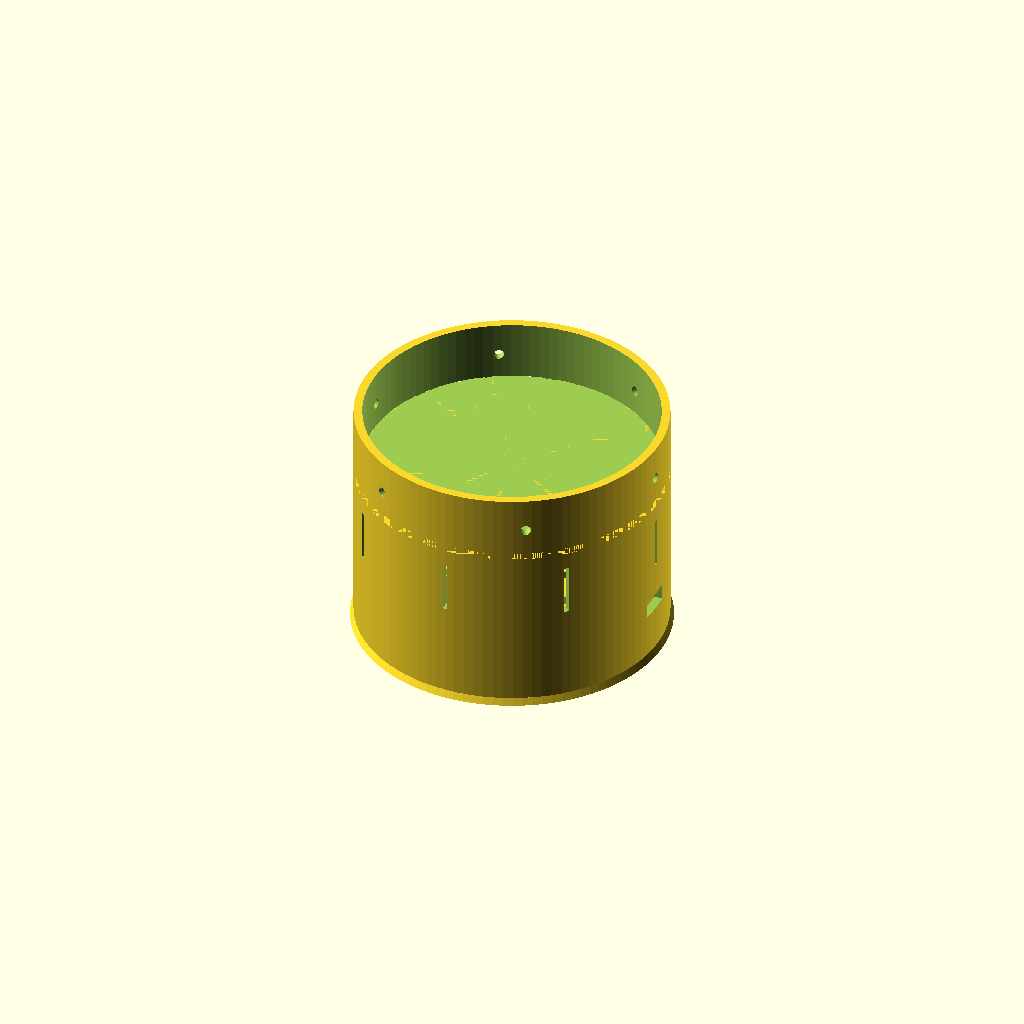
Cell 1: the model at its default parameters.
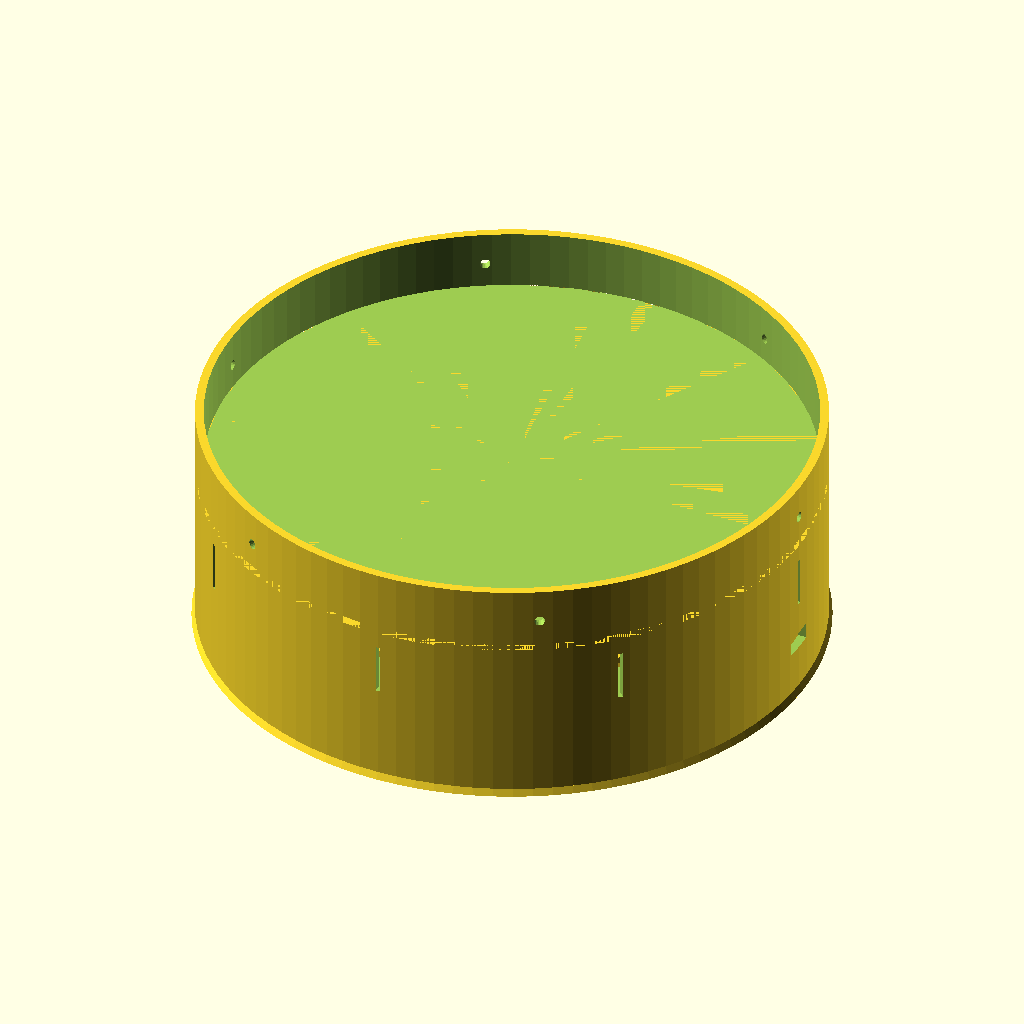
Cell 2: enclosure_diameter = 180 (everything else at default).
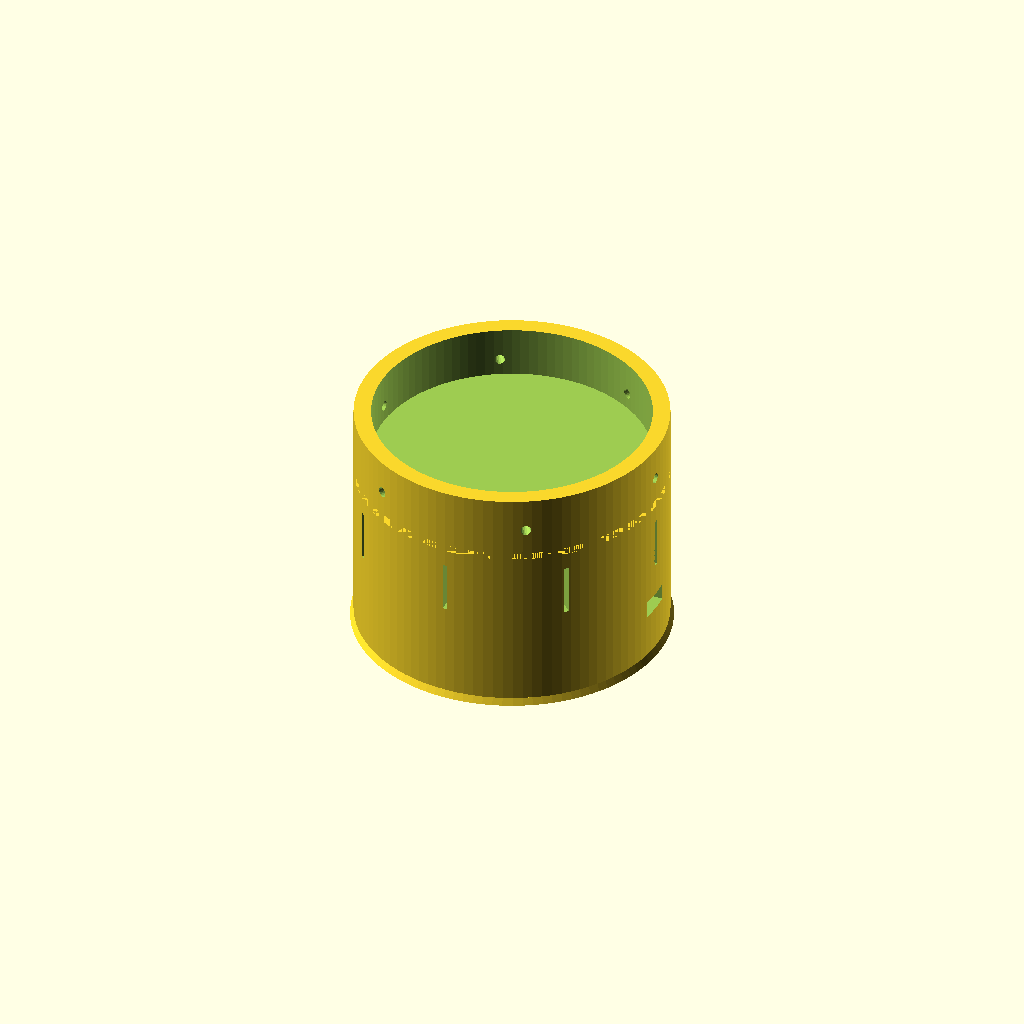
Cell 3 — wall_thickness set to 5, the other parameters unchanged.
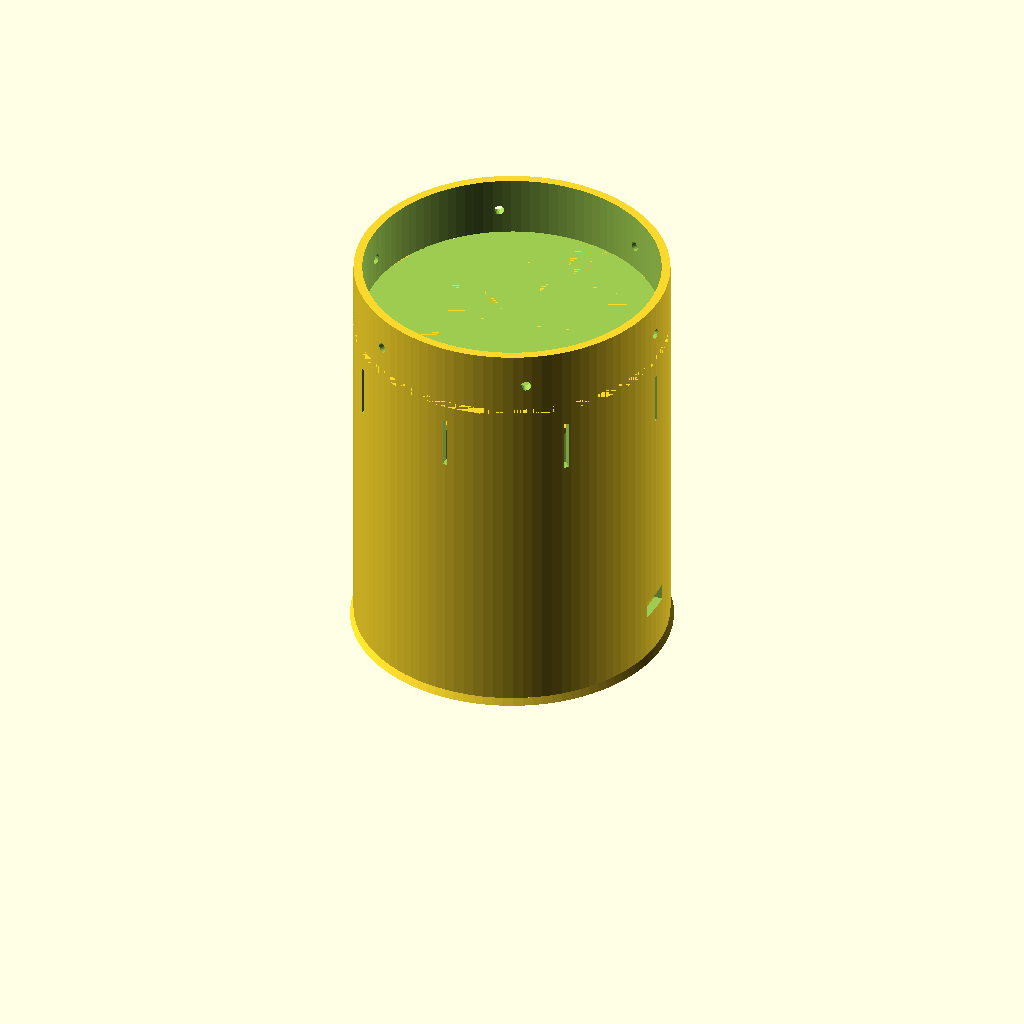
Cell 4 — base_height set to 100, the other parameters unchanged.
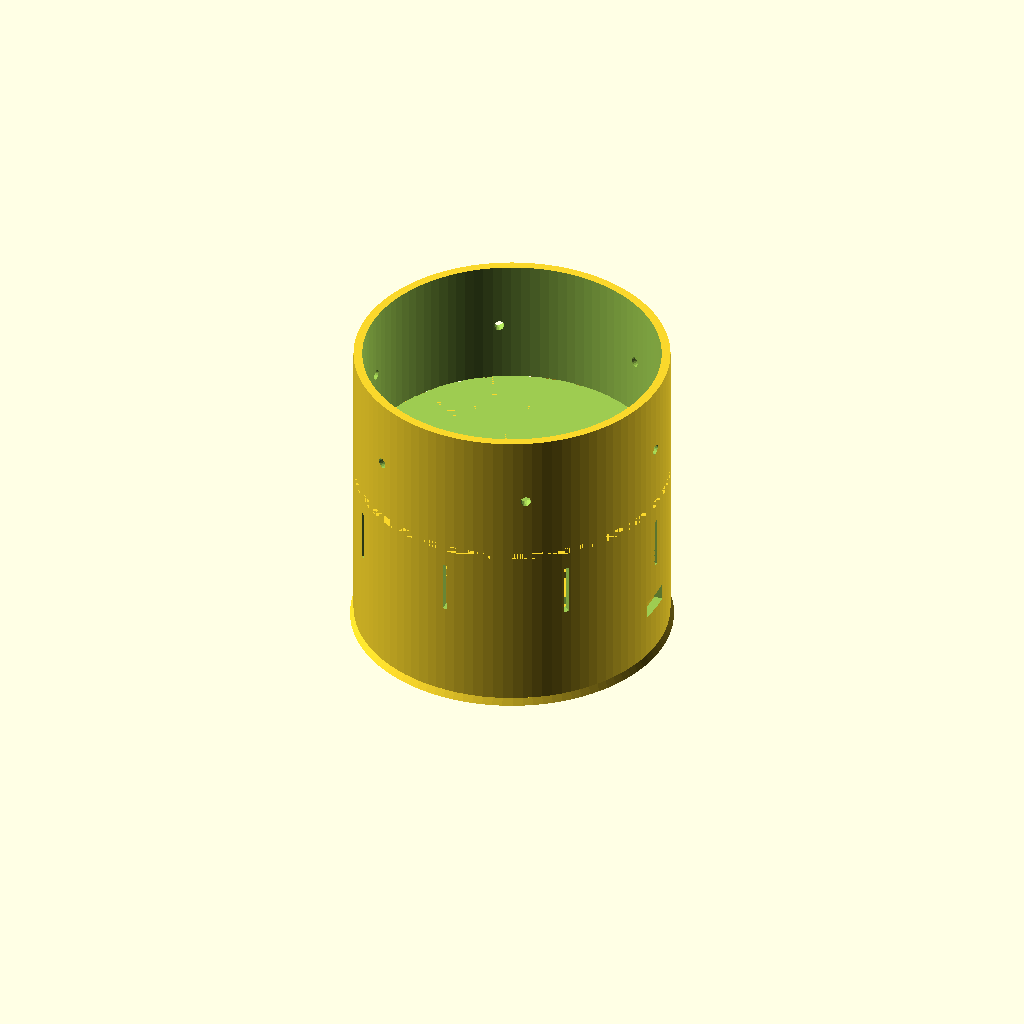
Cell 5: the same model with top_height = 40.
All cells are drawn from one camera (rotation 55°, 0°, 25°, orthographic, colour scheme Cornfield), so only the parameter changes between them.
OpenSCAD source file 3d-models/voice-satellite-echo-enclosure-v3.scad:
// Voice Satellite - Amazon Echo Style Enclosure (TRULY PRINTABLE)
// VERSION 3
// Designed for ESP32-S3 with LED Ring, I2S Microphone/Speaker
//
// DESIGN PHILOSOPHY:
// - ZERO floating geometry
// - Everything prints from bed up OR dome down
// - No fancy clips or retention features
// - Simple ledges and friction fit
// - EASY ASSEMBLY - simplified top cap for component access
//
// Print Settings:
// - Material: PLA or PETG
// - Layer Height: 0.2mm
// - Infill: 20%
// - Supports: NONE
//
// CHANGELOG v3:
// - Simplified top cap: flat top, no dome, no LED recess, no button
// - Speaker grill on top surface (easier assembly)
// - Microphone holes on side wall instead of top
// - Much easier to access components during assembly
//
// CHANGELOG v2:
// - Added 2.75mm groove to bottom of top cap for base fit
// - Moved speaker grill to 3/4 height (15mm from bottom)
// - Added wire pass-through hole in speaker platform center

// ============================================
// PARAMETERS
// ============================================

// Main enclosure dimensions
enclosure_diameter = 90;
wall_thickness = 2.5;
base_height = 50;
top_height = 20;

// LED Ring specifications
led_ring_outer_diameter = 44;
led_ring_inner_diameter = 32;

// Speaker specifications
speaker_diameter = 45;
speaker_grill_hole_size = 2;
speaker_grill_spacing = 4;

// Button specifications
button_diameter = 12;
button_offset_from_center = 18;

// Microphone ports
mic_hole_diameter = 3;
mic_hole_count = 6;
mic_ring_radius = 25;

// ESP32-S3 mounting
esp32_width = 25.4;
esp32_length = 50.8;
esp32_mount_height = 8;

// Cable management
usb_port_width = 10;
usb_port_height = 5;
usb_port_from_bottom = 15;

// Ventilation
vent_slot_width = 1.5;
vent_slot_height = 15;
vent_slot_count = 8;

// Assembly tolerances
assembly_gap = 0.3;

// Rendering selection
part_to_render = "all";  // Options: "all", "base", "top", "speaker_platform"

// Speaker platform support system
speaker_platform_height = base_height - 10;  // Height where platform sits
support_ring_width = 2;                       // How far ring extends inward from wall
platform_thickness = 2;                       // Thickness of speaker platform
support_beam_width = 8;                       // Width of cross-support beams
inner_ring_width = 5;                         // Width of inner speaker mounting ring

// ============================================
// RENDERING
// ============================================

if (part_to_render == "all") {
    base_assembly();
    translate([0, 0, base_height - 0.1])
        top_cap_assembly();
    speaker_platform_assembly();
}
else if (part_to_render == "base") {
    base_assembly();
}
else if (part_to_render == "top") {
    top_cap_assembly();
}
else if (part_to_render == "speaker_platform") {
    speaker_platform_assembly();
}

// ============================================
// BASE ASSEMBLY
// ============================================

module base_assembly() {
    difference() {
        union() {
            // Main cylindrical body
            cylinder(h = base_height, d = enclosure_diameter, $fn = 100);

            // Tapered base ring (connected to main body)
            cylinder(h = 2, d1 = enclosure_diameter + 2, d2 = enclosure_diameter, $fn = 100);
        }

        // Hollow interior
        translate([0, 0, wall_thickness])
            cylinder(h = base_height, d = enclosure_diameter - wall_thickness * 2, $fn = 100);

        // USB-C port cutout
        translate([enclosure_diameter/2 - wall_thickness - 1, -usb_port_width/2, usb_port_from_bottom])
            cube([wall_thickness + 2, usb_port_width, usb_port_height]);

        // Ventilation slots
        for (i = [0:vent_slot_count-1]) {
            rotate([0, 0, i * (360/vent_slot_count)])
                translate([enclosure_diameter/2 - wall_thickness - 0.5, -vent_slot_width/2, base_height - vent_slot_height - 5])
                    cube([wall_thickness + 1, vent_slot_width, vent_slot_height]);
        }

        // Snap-fit groove (cut into top rim)
        translate([0, 0, base_height - 3])
            difference() {
                cylinder(h = 3.5, d = enclosure_diameter - wall_thickness * 1.5, $fn = 100);
                translate([0, 0, -1])
                    cylinder(h = 5.5, d = enclosure_diameter - wall_thickness * 2 - 1.5, $fn = 100);
            }
    }

    // ESP32-S3 mounting system (USB port aligned to wall cutout)
    // Board positioned so USB port faces the cutout
    esp32_usb_height = usb_port_from_bottom + usb_port_height/2 - 2;  // Align USB port center
    esp32_board_to_edge = 5;  // Distance from edge of enclosure
    esp32_center_x = enclosure_diameter/2 - wall_thickness - esp32_board_to_edge - esp32_length/2;

    // Header pin specifications
    header_pin_spacing = 22.86;  // Distance between inner edges of header rows (standard 0.9")
    header_slot_width = 3.0;     // Width of slot for header pins (2.54mm pin pitch + tolerance)
    header_slot_depth = 8;       // Depth of slot for pins to insert

    // Platform with header pin slots
    difference() {
        // Solid platform base
        translate([esp32_center_x - esp32_length/2 - 2, -esp32_width/2 - 2, wall_thickness]) {
            cube([esp32_length + 4, esp32_width + 4, esp32_usb_height]);
        }

        // Slot 1: Left side header pins
        translate([esp32_center_x - esp32_length/2, -header_pin_spacing/2 - header_slot_width/2, wall_thickness + esp32_usb_height - header_slot_depth]) {
            cube([esp32_length, header_slot_width, header_slot_depth + 1]);
        }

        // Slot 2: Right side header pins
        translate([esp32_center_x - esp32_length/2, header_pin_spacing/2 - header_slot_width/2, wall_thickness + esp32_usb_height - header_slot_depth]) {
            cube([esp32_length, header_slot_width, header_slot_depth + 1]);
        }
    }

    // Continuous support ring (360° ledge around inner wall)
    translate([0, 0, speaker_platform_height]) {
        difference() {
            // Full ring
            cylinder(h = platform_thickness, d = enclosure_diameter - wall_thickness * 2, $fn = 100);
            // Hollow out center, leaving 2mm ring from wall
            translate([0, 0, -1])
                cylinder(h = platform_thickness + 2, d = enclosure_diameter - wall_thickness * 2 - support_ring_width * 2, $fn = 100);
        }
    }

    // Cable routing posts
    for (angle = [45, 135, 225, 315]) {
        rotate([0, 0, angle])
            translate([15, 0, wall_thickness])
                cylinder(h = 10, d = 3, $fn = 20);
    }
}

// ============================================
// TOP CAP - SIMPLIFIED FLAT TOP DESIGN
// ============================================

module top_cap_assembly() {
    difference() {
        union() {
            // Main cylinder - flat top
            cylinder(h = top_height, d = enclosure_diameter, $fn = 100);

            // Snap-fit ridge (extends from outer wall into base)
            translate([0, 0, 1.5])
                difference() {
                    cylinder(h = 1.5, d = enclosure_diameter - wall_thickness * 1.5 - assembly_gap, $fn = 100);
                    translate([0, 0, -1])
                        cylinder(h = 4, d = enclosure_diameter - wall_thickness * 2 - 2, $fn = 100);
                }
        }

        // Hollow interior - simple single cavity
        translate([0, 0, wall_thickness])
            cylinder(h = top_height - wall_thickness + 1, d = enclosure_diameter - wall_thickness * 2, $fn = 100);

        // Groove for fitting into base (2.75mm deep, bottom 2.5mm)
        translate([0, 0, 0])
            difference() {
                cylinder(h = 2.5, d = enclosure_diameter, $fn = 100);
                cylinder(h = 2.5, d = enclosure_diameter - 2.75 * 2, $fn = 100);
            }

        // Speaker grill holes on TOP surface
        translate([0, 0, top_height - wall_thickness - 1])
            speaker_grill(speaker_diameter, speaker_grill_hole_size, speaker_grill_spacing, wall_thickness + 2);

        // Microphone ports on SIDE WALL (around perimeter)
        for (i = [0:mic_hole_count-1]) {
            rotate([0, 0, i * (360/mic_hole_count)])
                translate([enclosure_diameter/2 - wall_thickness - 1, 0, top_height/2])
                    rotate([0, 90, 0])
                        cylinder(h = wall_thickness + 2, d = mic_hole_diameter, $fn = 20);
        }
    }
}

// ============================================
// SPEAKER PLATFORM (SEPARATE PIECE - SLIDES INTO BASE)
// ============================================

module speaker_platform_assembly() {
    // Calculate dimensions
    outer_diameter = enclosure_diameter - wall_thickness * 2 - support_ring_width * 2 - assembly_gap;
    inner_diameter = speaker_diameter - inner_ring_width * 2;
    wire_pass_through_diameter = 8;  // 8mm hole for wire bundle

    difference() {
        union() {
            // Outer circle (sits on support ring in base)
            difference() {
                cylinder(h = platform_thickness, d = outer_diameter, $fn = 100);
                // Hollow out most of it, leaving outer rim
                translate([0, 0, -1])
                    cylinder(h = platform_thickness + 2, d = outer_diameter - inner_ring_width * 2, $fn = 100);
            }

            // Inner circle (speaker mounting ring)
            difference() {
                cylinder(h = platform_thickness, d = speaker_diameter, $fn = 80);
                translate([0, 0, -1])
                    cylinder(h = platform_thickness + 2, d = inner_diameter, $fn = 80);
            }

            // Two cross-support beams (full diameter)
            // Beam 1: horizontal
            translate([-outer_diameter/2, -support_beam_width/2, 0])
                cube([outer_diameter, support_beam_width, platform_thickness]);

            // Beam 2: vertical
            translate([-support_beam_width/2, -outer_diameter/2, 0])
                cube([support_beam_width, outer_diameter, platform_thickness]);
        }

        // Wire pass-through hole in center (for LED and mic wires)
        translate([0, 0, -1])
            cylinder(h = platform_thickness + 2, d = wire_pass_through_diameter, $fn = 40);
    }
}

// ============================================
// HELPER MODULES
// ============================================

module speaker_grill(diameter, hole_size, spacing, depth) {
    rows = floor(diameter / spacing);

    for (x = [-rows/2:rows/2]) {
        for (y = [-rows/2:rows/2]) {
            offset_x = x * spacing;
            offset_y = y * spacing + (x % 2) * (spacing / 2);

            if (sqrt(offset_x * offset_x + offset_y * offset_y) < diameter / 2) {
                translate([offset_x, offset_y, -1])
                    cylinder(h = depth, d = hole_size, $fn = 6);
            }
        }
    }
}

// ============================================
// ASSEMBLY INSTRUCTIONS
// ============================================

// PRINT SETTINGS:
//
// BASE:
// - Set: part_to_render = "base";
// - Orientation: UPRIGHT
// - Supports: NONE
// - Layer height: 0.2mm
// - Infill: 20%
//
// TOP CAP:
// - Set: part_to_render = "top";
// - Orientation: UPRIGHT (flat top up)
// - Supports: NONE
// - Layer height: 0.2mm
// - Infill: 20%
// - Material: Any PLA/PETG color
//
// SPEAKER PLATFORM:
// - Set: part_to_render = "speaker_platform";
// - Orientation: FLAT (tabs facing up)
// - Supports: NONE
// - Layer height: 0.2mm
// - Infill: 30% (stronger for speaker weight)
//
// ASSEMBLY ORDER:
//
// 1. Install ESP32-S3 in base:
//    - Align header pins with the two slots in the platform
//    - Press down to seat pins into slots
//    - USB port should face the wall cutout
//
// 2. Wire all components (much easier without speaker platform in the way!):
//    - Connect microphone wires
//    - Connect amplifier
//    - Connect LED ring wires (route through center)
//    - Wire button
//    - Route cables using cable routing posts
//
// 3. Install speaker platform:
//    - Align 4 tabs with 4 wall slots (at 22.5°, 112.5°, 202.5°, 292.5°)
//    - Slide platform down into slots (tabs insert into wall)
//    - Platform clicks into place
//
// 4. Mount speaker on platform:
//    - Place speaker face-up on ring
//    - Hot glue or small screws to secure
//    - Connect speaker wires to amplifier
//
// 5. Final assembly:
//    - Route microphone wires through speaker platform center hole
//    - Position microphone near mic port holes on top cap wall
//    - Snap top cap onto base (groove fits over base rim)
//    - Connect USB power through rear port
//    - Test all functions!
//
// DISASSEMBLY/SERVICING:
// - Remove top cap (pull straight up)
// - Lift speaker platform straight up (tabs slide out of slots)
// - Full access to all electronics for troubleshooting/upgrades
// - ESP32 pulls straight up out of header slots
//
// BENEFITS OF MODULAR DESIGN:
// ✅ Easy assembly - install ESP32 and wiring before speaker
// ✅ Easy access - remove speaker platform for servicing
// ✅ No supports needed on any part
// ✅ Replaceable components
// ✅ Upgrade-friendly (swap ESP32, speaker, etc.)
// ✅ Simple flat top - much easier to access components during assembly
Customizer parameters (derived from the source; name, type, default, range or options):
enclosure_diameter: number, default 90
wall_thickness: number, default 2.5
base_height: number, default 50
top_height: number, default 20
led_ring_outer_diameter: number, default 44
led_ring_inner_diameter: number, default 32
speaker_diameter: number, default 45
speaker_grill_hole_size: number, default 2
speaker_grill_spacing: number, default 4
button_diameter: number, default 12
button_offset_from_center: number, default 18
mic_hole_diameter: number, default 3
mic_hole_count: number, default 6
mic_ring_radius: number, default 25
esp32_width: number, default 25.4
esp32_length: number, default 50.8
esp32_mount_height: number, default 8
usb_port_width: number, default 10
usb_port_height: number, default 5
usb_port_from_bottom: number, default 15
vent_slot_width: number, default 1.5
vent_slot_height: number, default 15
vent_slot_count: number, default 8
assembly_gap: number, default 0.3
part_to_render: string, default "all"
support_ring_width: number, default 2
platform_thickness: number, default 2
support_beam_width: number, default 8
inner_ring_width: number, default 5
